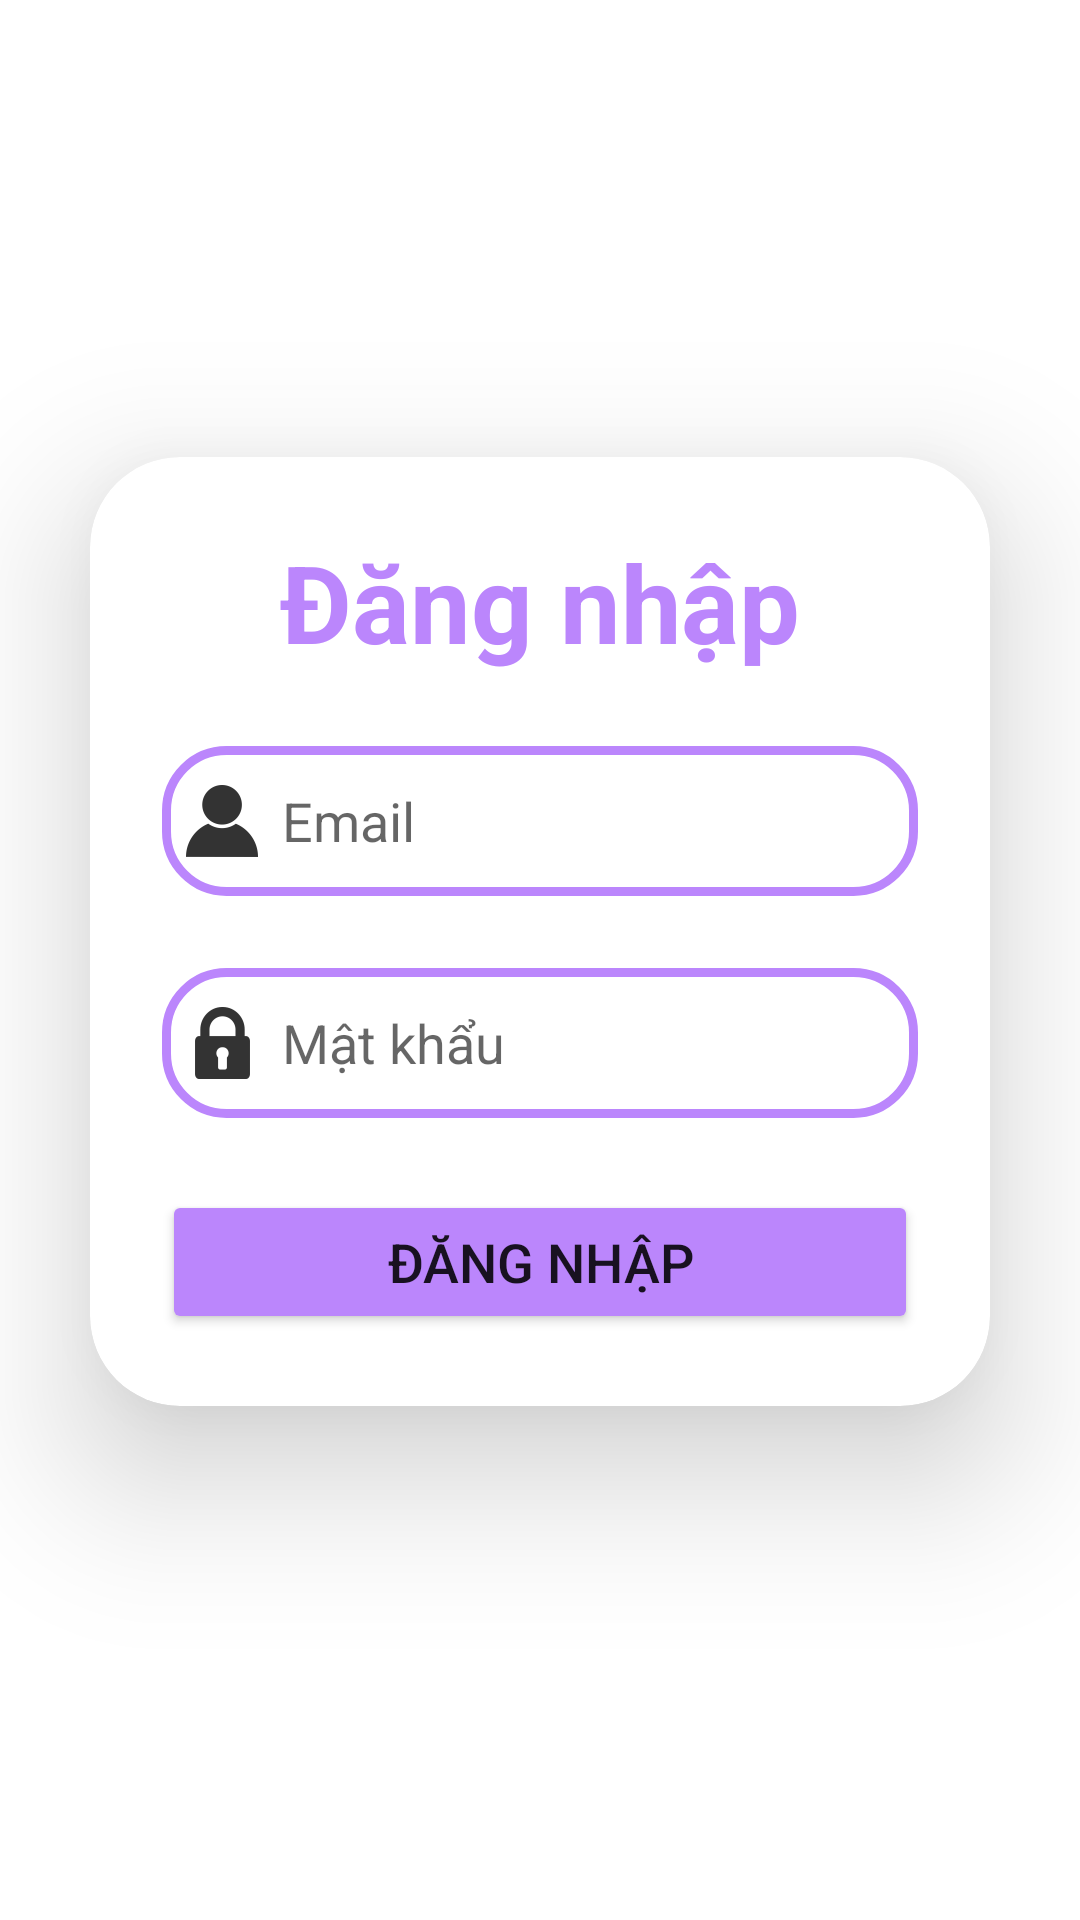

Android layout source for this screen:
<!-- AndroidManifest.xml: application theme Theme.Login -->
<!-- res/layout/fragment_login.xml -->
<?xml version="1.0" encoding="utf-8"?>
<LinearLayout xmlns:android="http://schemas.android.com/apk/res/android"
    xmlns:app="http://schemas.android.com/apk/res-auto"
    xmlns:tools="http://schemas.android.com/tools"
    android:id="@+id/loginCard"
    android:layout_width="match_parent"
    android:layout_height="match_parent"
    android:gravity="center"
    android:orientation="vertical"
    tools:context=".MainActivity">

    <androidx.cardview.widget.CardView
        android:layout_width="match_parent"
        android:layout_height="wrap_content"
        android:layout_margin="30dp"
        android:background="@drawable/custom_edit_text"
        app:cardCornerRadius="30dp"
        app:cardElevation="30dp">

        <LinearLayout
            android:layout_width="match_parent"
            android:layout_height="wrap_content"
            android:orientation="vertical"
            android:padding="24dp">

            <TextView
                android:id="@+id/textView"
                android:layout_width="match_parent"
                android:layout_height="wrap_content"
                android:text="@string/app_name"
                android:textAlignment="center"
                android:textColor="@color/purple_200"
                android:textSize="36sp"
                android:textStyle="bold" />

            <EditText
                android:id="@+id/eTxtEmail"
                android:layout_width="match_parent"
                android:layout_height="50dp"
                android:layout_marginTop="24dp"
                android:background="@drawable/custom_edit_text"
                android:drawableStart="@drawable/ic_user"
                android:drawablePadding="8dp"
                android:ems="10"
                android:hint="@string/eTxtEmail_hint"
                android:inputType="text"
                android:padding="8dp" />

            <EditText
                android:id="@+id/eTxtPassword"
                android:layout_width="match_parent"
                android:layout_height="50dp"
                android:layout_marginTop="24dp"
                android:background="@drawable/custom_edit_text"
                android:drawableStart="@drawable/ic_pwd"
                android:drawablePadding="8dp"
                android:ems="10"
                android:hint="@string/eTxtPassword_hint"
                android:inputType="textPassword"
                android:padding="8dp" />

            <Button
                android:id="@+id/btnLogin"
                android:layout_width="match_parent"
                android:layout_height="wrap_content"
                android:layout_marginTop="24dp"
                android:backgroundTint="@color/purple_200"
                android:padding="8dp"
                android:text="@string/app_name"
                android:textSize="18sp"
                app:cornerRadius="25dp" />
        </LinearLayout>
    </androidx.cardview.widget.CardView>

    <TextView
        android:id="@+id/txtRegisterRedirect"
        android:layout_width="match_parent"
        android:layout_height="wrap_content"
        android:textAlignment="center"
        android:textColor="#000000" />

</LinearLayout>
<!-- resources referenced by this layout -->
<resources>
  <!-- drawable custom_edit_text (drawable) -->
  <?xml version="1.0" encoding="utf-8"?>
  <shape xmlns:android="http://schemas.android.com/apk/res/android"
      android:shape="rectangle">
  
      <stroke
          android:width="3dp"
          android:color="@color/purple_200" />
  
      <corners android:radius="20dp" />
  </shape>
  <!-- drawable ic_pwd: png bitmap (drawable-hdpi, 491 bytes) -->
  <!-- drawable ic_user: png bitmap (drawable-hdpi, 551 bytes) -->
  <string name="app_name">Đăng nhập</string>
  <string name="eTxtEmail_hint">Email</string>
  <string name="eTxtPassword_hint">Mật khẩu</string>
  <style name="Theme.Login" parent="Base.Theme.Login">
          <item name="windowActionModeOverlay">true</item>
      </style>
  <style name="Base.Theme.Login" parent="Theme.MaterialComponents.DayNight.NoActionBar">
          
          <item name="colorPrimary">@color/purple_500</item>
          <item name="colorPrimaryVariant">@color/purple_700</item>
          <item name="colorOnPrimary">@color/white</item>
      </style>
  <!-- not gathered from this repository: default colours our renderer supplied (Android Studio template values) -->
  <color name="purple_200">#FFBB86FC</color>
  <color name="purple_500">#FF6200EE</color>
  <color name="purple_700">#FF3700B3</color>
  <color name="white">#FFFFFFFF</color>
</resources>
